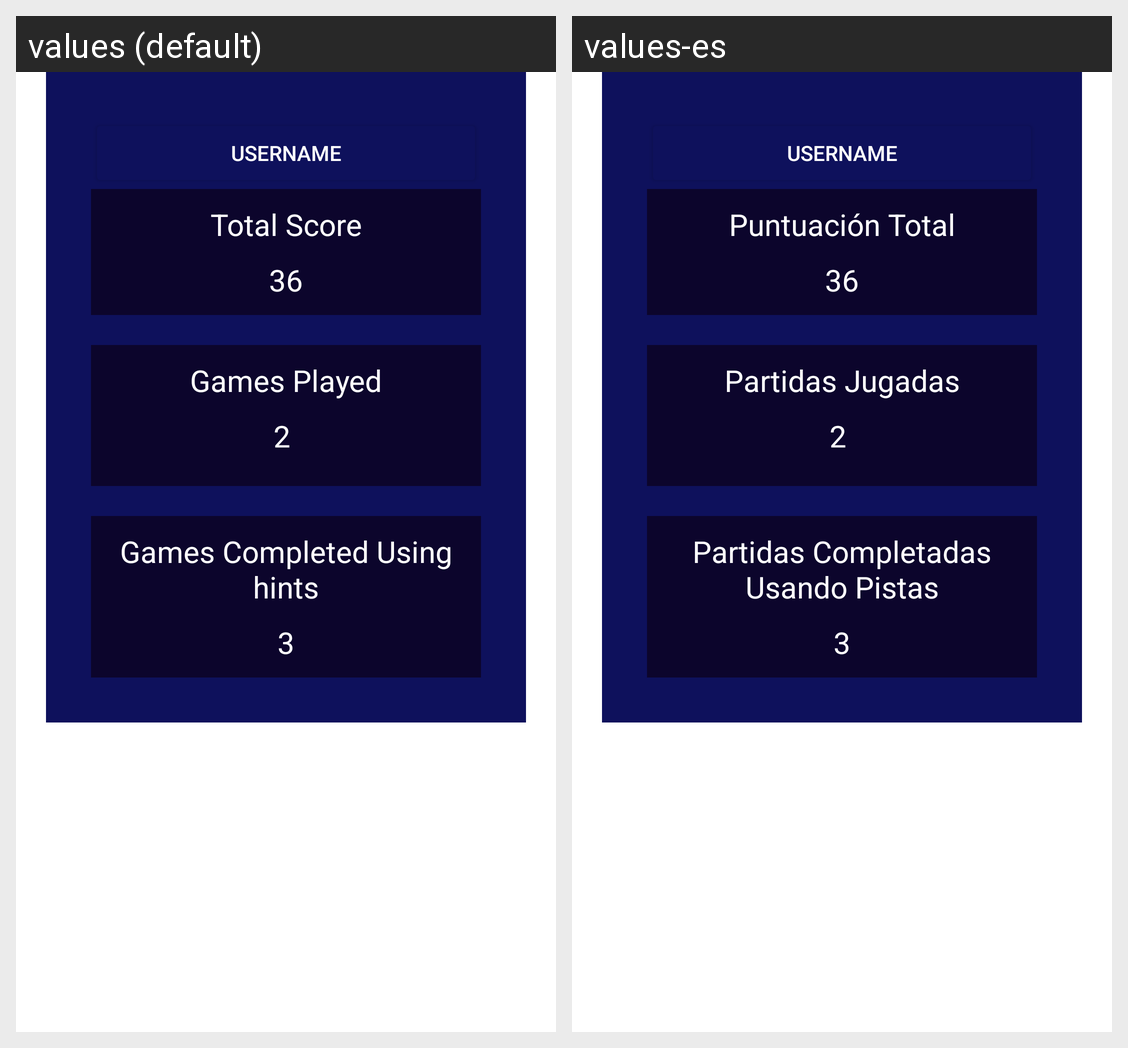

The same Android screen rendered under two of its app's locales, left to right. List the strings drawn on it with the default value and each locale's translation.
Android screen res/layout/score_item_layout.xml rendered under 2 locales, left to right: values (default), values-es. Device: Nexus 5 (rendered at 1080×1920; each locale shown at half size, 540×960, under a caption strip naming it); theme Theme.QuizApp.
Strings drawn on this screen, with the default value and each locale's value (text and hints the layout hard-codes, and strings that could not be matched under every locale, appear in the picture but are not listed):

total_score_text
  values: Total Score
  values-es: Puntuación Total

games_played
  values: Games Played
  values-es: Partidas Jugadas

games_completed_with_hints
  values: Games Completed Using hints
  values-es: Partidas Completadas Usando Pistas
